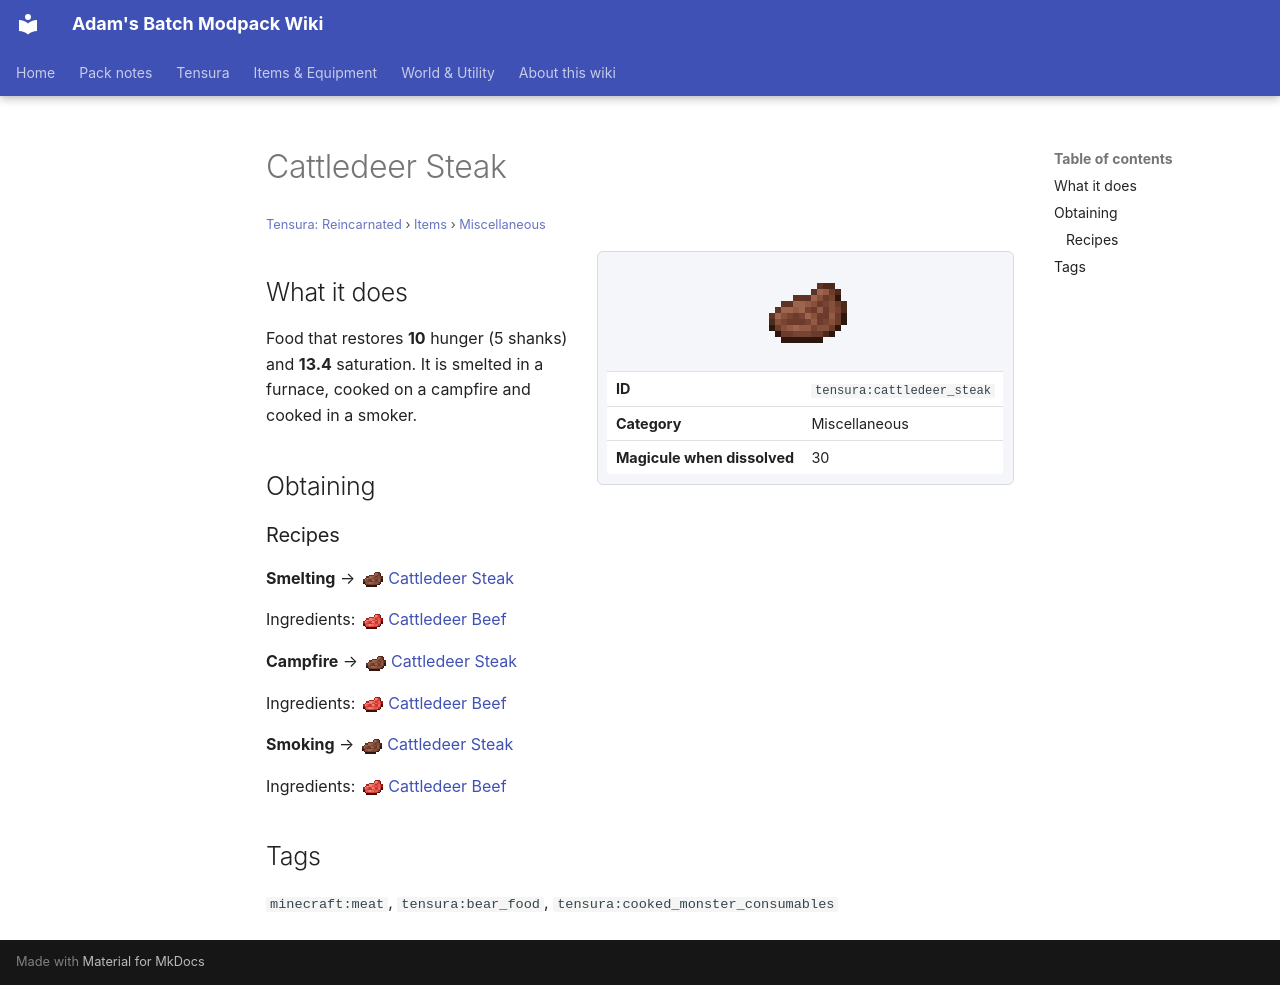

repository: Proteus-Nell/Adams-Batch-MC-Modpack-Wiki · page: tensura-reincarnated/items/miscellaneous/cattledeer-steak/index.html · generator: mkdocs

# Cattledeer Steak

<small>[Tensura: Reincarnated](../../index.md) &rsaquo; [Items](../index.md) &rsaquo; [Miscellaneous](index.md)</small>

<div class="infobox" markdown>

![Cattledeer Steak](../../../assets/icons/tensura/item/cattledeer_steak.png)

| | |
|---|---|
| **ID** | `tensura:cattledeer_steak` |
| **Category** | Miscellaneous |
| **Magicule when dissolved** | 30 |

</div>

## What it does

Food that restores **10** hunger (5 shanks) and **13.4** saturation. It is smelted in a furnace, cooked on a campfire and cooked in a smoker.

## Obtaining

### Recipes

**Smelting** &rarr; ![](../../../assets/icons/tensura/item/cattledeer_steak.png) [Cattledeer Steak](cattledeer-steak.md)

Ingredients: ![](../../../assets/icons/tensura/item/cattledeer_beef.png) [Cattledeer Beef](cattledeer-beef.md)

**Campfire** &rarr; ![](../../../assets/icons/tensura/item/cattledeer_steak.png) [Cattledeer Steak](cattledeer-steak.md)

Ingredients: ![](../../../assets/icons/tensura/item/cattledeer_beef.png) [Cattledeer Beef](cattledeer-beef.md)

**Smoking** &rarr; ![](../../../assets/icons/tensura/item/cattledeer_steak.png) [Cattledeer Steak](cattledeer-steak.md)

Ingredients: ![](../../../assets/icons/tensura/item/cattledeer_beef.png) [Cattledeer Beef](cattledeer-beef.md)

## Tags

`minecraft:meat`, `tensura:bear_food`, `tensura:cooked_monster_consumables`
